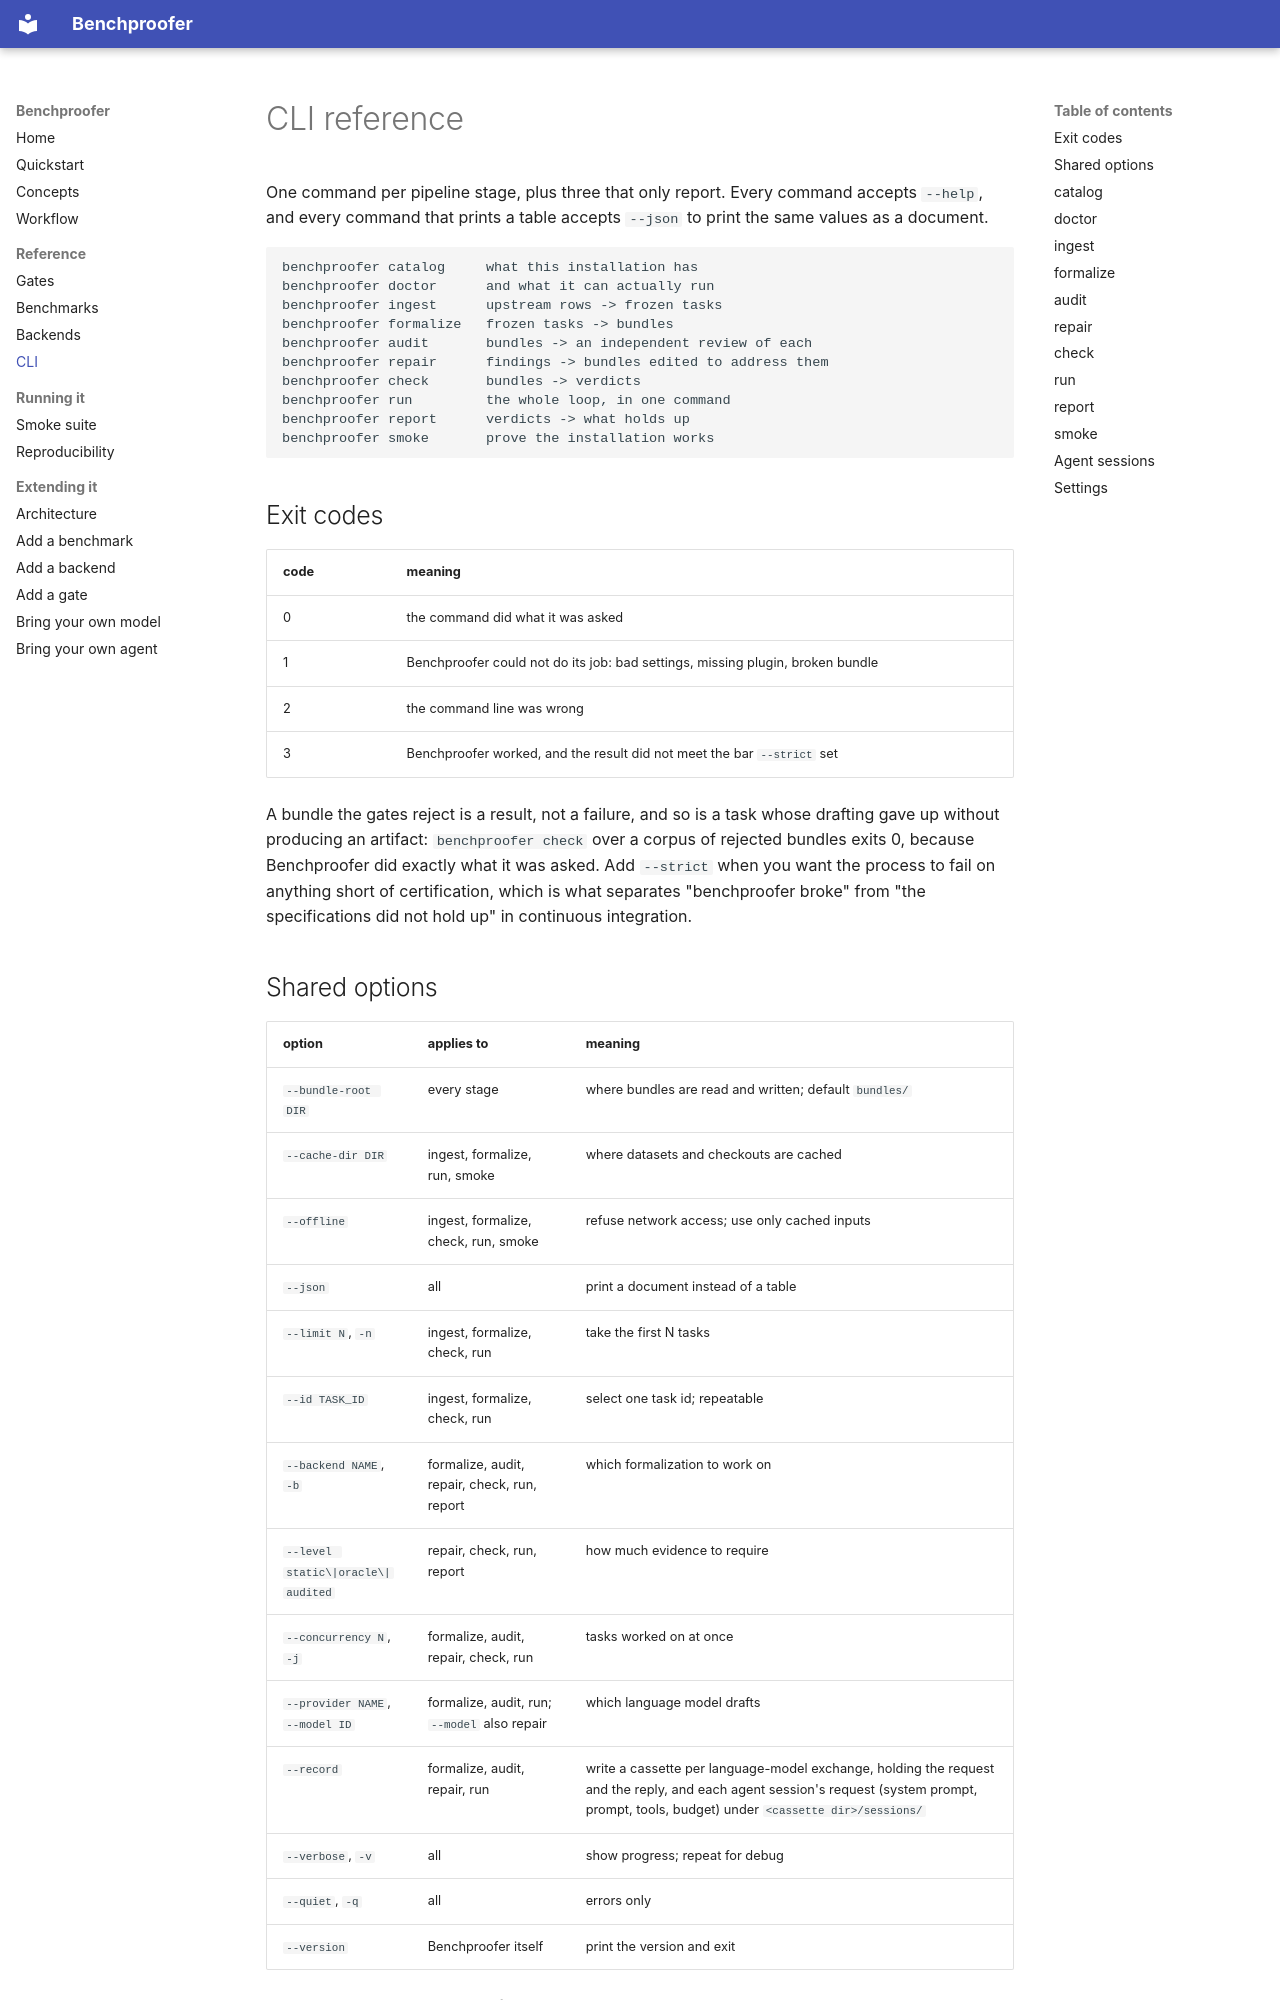

repository: amazon-science/BenchProofer · page: cli/index.html · generator: mkdocs

# CLI reference

One command per pipeline stage, plus three that only report. Every command accepts
`--help`, and every command that prints a table accepts `--json` to print the same
values as a document.

```
benchproofer catalog     what this installation has
benchproofer doctor      and what it can actually run
benchproofer ingest      upstream rows -> frozen tasks
benchproofer formalize   frozen tasks -> bundles
benchproofer audit       bundles -> an independent review of each
benchproofer repair      findings -> bundles edited to address them
benchproofer check       bundles -> verdicts
benchproofer run         the whole loop, in one command
benchproofer report      verdicts -> what holds up
benchproofer smoke       prove the installation works
```

## Exit codes

| code | meaning |
| --- | --- |
| 0 | the command did what it was asked |
| 1 | Benchproofer could not do its job: bad settings, missing plugin, broken bundle |
| 2 | the command line was wrong |
| 3 | Benchproofer worked, and the result did not meet the bar `--strict` set |

A bundle the gates reject is a result, not a failure, and so is a task whose drafting
gave up without producing an artifact: `benchproofer check` over a corpus of rejected
bundles exits 0, because Benchproofer did exactly what it was asked. Add `--strict` when you
want the process to fail on anything short of certification, which is what separates
"benchproofer broke" from "the specifications did not hold up" in continuous
integration.

## Shared options

| option | applies to | meaning |
| --- | --- | --- |
| `--bundle-root DIR` | every stage | where bundles are read and written; default `bundles/` |
| `--cache-dir DIR` | ingest, formalize, run, smoke | where datasets and checkouts are cached |
| `--offline` | ingest, formalize, check, run, smoke | refuse network access; use only cached inputs |
| `--json` | all | print a document instead of a table |
| `--limit N`, `-n` | ingest, formalize, check, run | take the first N tasks |
| `--id TASK_ID` | ingest, formalize, check, run | select one task id; repeatable |
| `--backend NAME`, `-b` | formalize, audit, repair, check, run, report | which formalization to work on |
| `--level static\|oracle\|audited` | repair, check, run, report | how much evidence to require |
| `--concurrency N`, `-j` | formalize, audit, repair, check, run | tasks worked on at once |
| `--provider NAME`, `--model ID` | formalize, audit, run; `--model` also repair | which language model drafts |
| `--record` | formalize, audit, repair, run | write a cassette per language-model exchange, holding the request and the reply, and each agent session's request (system prompt, prompt, tools, budget) under `<cassette dir>/sessions/` |
| `--verbose`, `-v` | all | show progress; repeat for debug |
| `--quiet`, `-q` | all | errors only |
| `--version` | Benchproofer itself | print the version and exit |

`--verbose` and `--quiet` go before the subcommand: `benchproofer -v check my-suite`.
`benchproofer --version` names no subcommand; the version it prints is the one stamped into
every verdict, so a `manifest.json` can be matched to the Benchproofer version that wrote
it.

## `catalog`

```bash
benchproofer catalog                # every registry
benchproofer catalog backends       # one of them
benchproofer catalog gates --json
```

Takes `all`, `benchmarks`, `backends`, `oracles`, `gates`, `providers`, or `sessions`. This
is a listing of what is registered, not of what works; `doctor` is the one that probes.

## `doctor`

```bash
benchproofer doctor
benchproofer doctor --json
benchproofer doctor --provider anthropic --model claude-opus-5
benchproofer doctor --strict        # exit non-zero unless a backend and the provider are ready
```

Prints the Benchproofer version and judge digest, the resolved settings with every path made
absolute, and one row per backend, oracle, and model provider saying whether it can run
here. A component that cannot prints the command that would fix it.

`--provider` and `--model` report on the run you are about to make rather than on the
configured default. This matters because a provider's credential can follow from the
model id: `claude-opus-5` needs `ANTHROPIC_API_KEY`, while `us.anthropic.claude-opus-5`
names a Bedrock profile and needs `AWS_REGION` instead.

Run this first on a new machine, and again after installing a toolchain.
